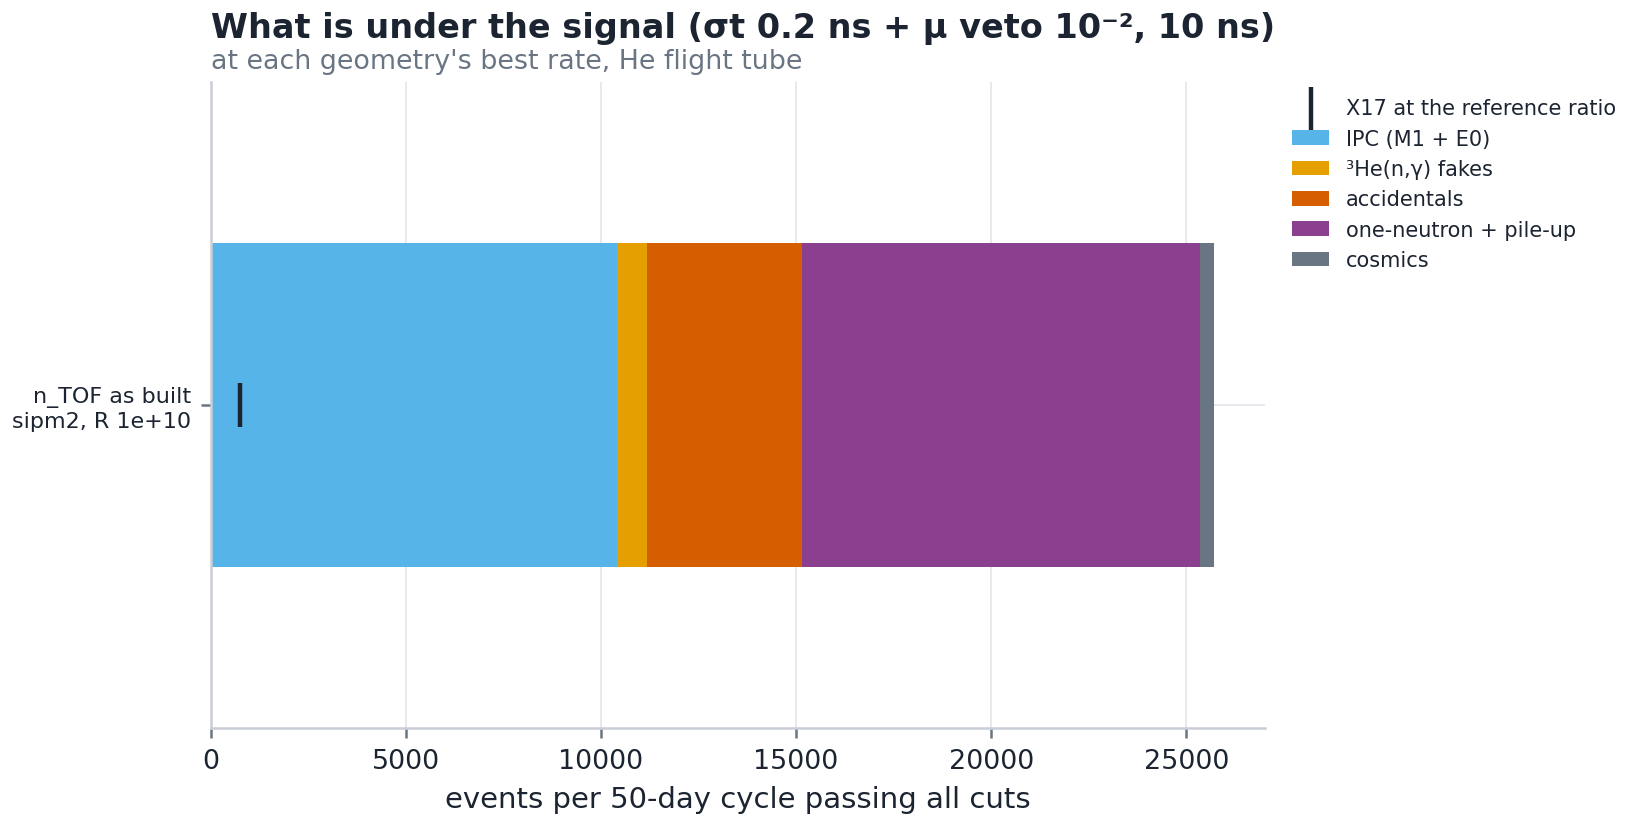

Source data for this figure (header and first rows):
geom, air, scen, gate_ns, menu, ecut, R_best, reach3, X17_ref, IPC, He3ng, ACC, COS, WALL, mm_occ, mu_pu, trig_sipm2_hz, trig_strict_hz
asbuilt, 0.1, timing, 10.0, sipm2, 13.0, 9876114903, 0.009039, 753.7, 10414, 766.7, 3980, 365.8, 10190, 0.1373, 0.007459, 6459, 90.7
